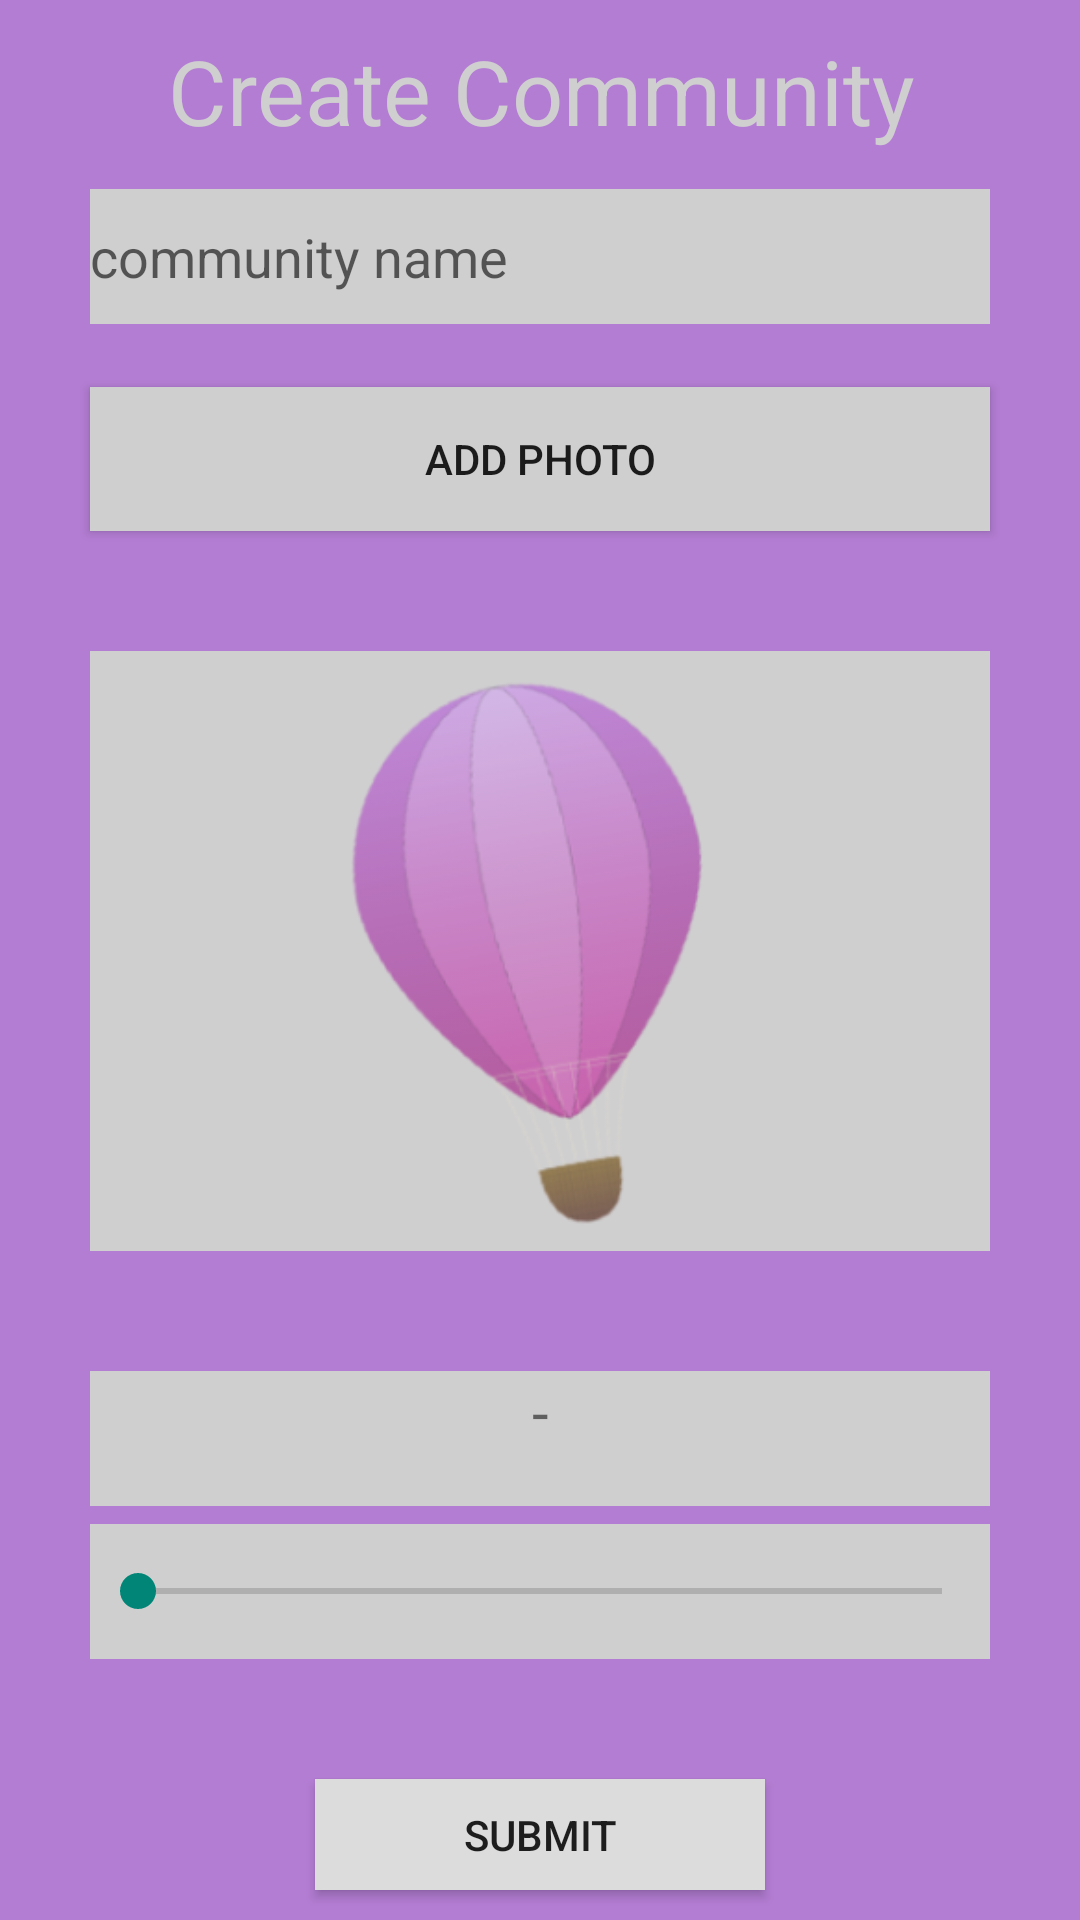

Reconstruct the res/layout file that produces this screen, plus the resources it refers to.
<!-- AndroidManifest.xml: application theme Theme.AppCompat.Light.NoActionBar -->
<!-- res/layout/make_community.xml -->
<?xml version="1.0" encoding="utf-8"?>
<androidx.constraintlayout.widget.ConstraintLayout xmlns:android="http://schemas.android.com/apk/res/android"
    xmlns:app="http://schemas.android.com/apk/res-auto"
    xmlns:tools="http://schemas.android.com/tools"
    android:layout_width="match_parent"
    android:layout_height="match_parent"
    android:orientation="vertical"
    tools:context=".UI.LoginActivity"
    android:background="@color/blipp_medium">


    <TextView
        android:id="@+id/make_community_message"
        android:layout_width="0dp"
        android:layout_height="0dp"
        app:layout_constraintWidth_max="800dp"
        app:layout_constraintHeight_max="200dp"
        app:layout_constraintWidth_min="400dp"
        app:layout_constraintHeight_min="50dp"
        app:layout_constraintWidth_default="spread"
        app:layout_constraintHeight_default="wrap"
        app:layout_constraintTop_toTopOf="parent"
        app:layout_constraintStart_toStartOf="parent"
        app:layout_constraintEnd_toEndOf="parent"
        android:text="@string/make_community_message"
        android:textAlignment="center"
        android:textColor="@color/blipp_offset"
        android:textSize="30sp"
        android:layout_marginTop="10dp"
        android:layout_marginBottom="3dp" />


    <EditText
        android:inputType="text"
        android:id="@+id/make_community_name"
        android:autofillHints="@string/make_community_name"
        app:layout_constraintWidth_max="300dp"
        app:layout_constraintHeight_max="50dp"
        app:layout_constraintWidth_min="200dp"
        app:layout_constraintHeight_min="45dp"
        app:layout_constraintWidth_default="spread"
        app:layout_constraintHeight_default="wrap"
        app:layout_constraintTop_toBottomOf="@id/make_community_message"
        app:layout_constraintStart_toStartOf="parent"
        app:layout_constraintEnd_toEndOf="parent"
        app:layout_constraintBottom_toTopOf="@id/make_community_add_photo"
        android:layout_width="0dp"
        android:layout_height="0dp"
        android:layout_marginTop="3dp"
        android:layout_marginBottom="1dp"
        android:hint="@string/make_community_name"
        android:background="@color/blipp_offset" />

    <Button
        app:layout_constraintWidth_max="300dp"
        app:layout_constraintHeight_max="50dp"
        app:layout_constraintWidth_min="200dp"
        app:layout_constraintHeight_min="45dp"
        app:layout_constraintWidth_default="spread"
        app:layout_constraintHeight_default="wrap"
        android:text="Add Photo"
        android:id="@+id/make_community_add_photo"
        android:hint="@string/make_community_add_photo"
        android:layout_marginTop="20dp"
        android:layout_marginBottom="20dp"
        app:layout_constraintTop_toBottomOf="@id/make_community_name"
        app:layout_constraintStart_toStartOf="parent"
        app:layout_constraintEnd_toEndOf="parent"
        app:layout_constraintBottom_toTopOf="@id/make_community_photo"
        android:background="@color/blipp_offset"
        android:layout_width="0dp"
        android:layout_height="0dp"
        />


    <ImageView
        app:layout_constraintWidth_max="300dp"
        app:layout_constraintHeight_max="300dp"
        app:layout_constraintWidth_min="200dp"
        app:layout_constraintHeight_min="200dp"
        app:layout_constraintWidth_default="spread"
        app:layout_constraintHeight_default="wrap"
        android:inputType="textPassword"
        android:id="@+id/make_community_photo"
        android:layout_marginTop="20dp"
        android:layout_marginBottom="20dp"
        app:layout_constraintTop_toBottomOf="@id/make_community_add_photo"
        app:layout_constraintStart_toStartOf="parent"
        app:layout_constraintEnd_toEndOf="parent"
        app:layout_constraintBottom_toTopOf="@id/make_community_miles_display"
        android:background="@color/blipp_offset"
        android:layout_width="0dp"
        android:layout_height="0dp"
        android:src="@mipmap/blipp_logo_foreground"
        >
    </ImageView>

    <TextView
        android:layout_marginTop="20dp"
        android:layout_marginBottom="3dp"
        app:layout_constraintWidth_max="300dp"
        app:layout_constraintHeight_max="50dp"
        app:layout_constraintWidth_min="200dp"
        app:layout_constraintHeight_min="45dp"
        app:layout_constraintWidth_default="spread"
        app:layout_constraintHeight_default="wrap"
        app:layout_constraintTop_toBottomOf="@id/make_community_photo"
        app:layout_constraintStart_toStartOf="parent"
        app:layout_constraintEnd_toEndOf="parent"
        app:layout_constraintBottom_toTopOf="@id/make_community_miles_selector"
        android:background="@color/blipp_offset"
        android:id="@+id/make_community_miles_display"
        android:textSize="20sp"
        android:textAlignment="center"
        android:text="@string/make_community_miles_default"
        android:layout_width="0dp"
        android:layout_height="0dp"
        >
    </TextView>

    <SeekBar
        android:layout_marginTop="3dp"
        android:layout_marginBottom="20dp"
        app:layout_constraintWidth_max="300dp"
        app:layout_constraintHeight_max="50dp"
        app:layout_constraintWidth_min="200dp"
        app:layout_constraintHeight_min="45dp"
        app:layout_constraintWidth_default="spread"
        app:layout_constraintHeight_default="wrap"
        app:layout_constraintTop_toBottomOf="@id/make_community_miles_display"
        app:layout_constraintStart_toStartOf="parent"
        app:layout_constraintEnd_toEndOf="parent"
        app:layout_constraintBottom_toTopOf="@id/make_community_btn_submit"
        android:id="@+id/make_community_miles_selector"
        android:inputType="phone"
        android:layout_width="0dp"
        android:layout_height="0dp"
        android:background="@color/blipp_offset"
        android:max="99"
        />



    <Button
        android:layout_marginTop="20dp"
        android:layout_marginBottom="10dp"
        app:layout_constraintWidth_max="150dp"
        app:layout_constraintHeight_max="50dp"
        app:layout_constraintWidth_min="75dp"
        app:layout_constraintHeight_min="25dp"
        app:layout_constraintHeight_default="spread"
        app:layout_constraintWidth_default="spread"
        app:layout_constraintTop_toBottomOf="@id/make_community_miles_selector"
        app:layout_constraintStart_toStartOf="parent"
        app:layout_constraintEnd_toEndOf="parent"
        app:layout_constraintBottom_toBottomOf="parent"
        android:id="@+id/make_community_btn_submit"
        android:layout_width="0dp"
        android:layout_height="0dp"
        android:background="@color/blipp_white"
        android:text="@string/register_button_submit" />

</androidx.constraintlayout.widget.ConstraintLayout>
<!-- resources referenced by this layout -->
<resources>
  <color name="blipp_medium">#B37DD3</color>
  <color name="blipp_offset">#d0cfd0</color>
  <color name="blipp_white">#dcdcdc</color>
  <!-- mipmap blipp_logo_foreground: png bitmap (mipmap-hdpi, 11496 bytes) -->
  <string name="make_community_add_photo">Add Photo</string>
  <string name="make_community_message">Create Community</string>
  <string name="make_community_miles_default">-</string>
  <string name="make_community_name">community name</string>
  <string name="register_button_submit">Submit</string>
</resources>
